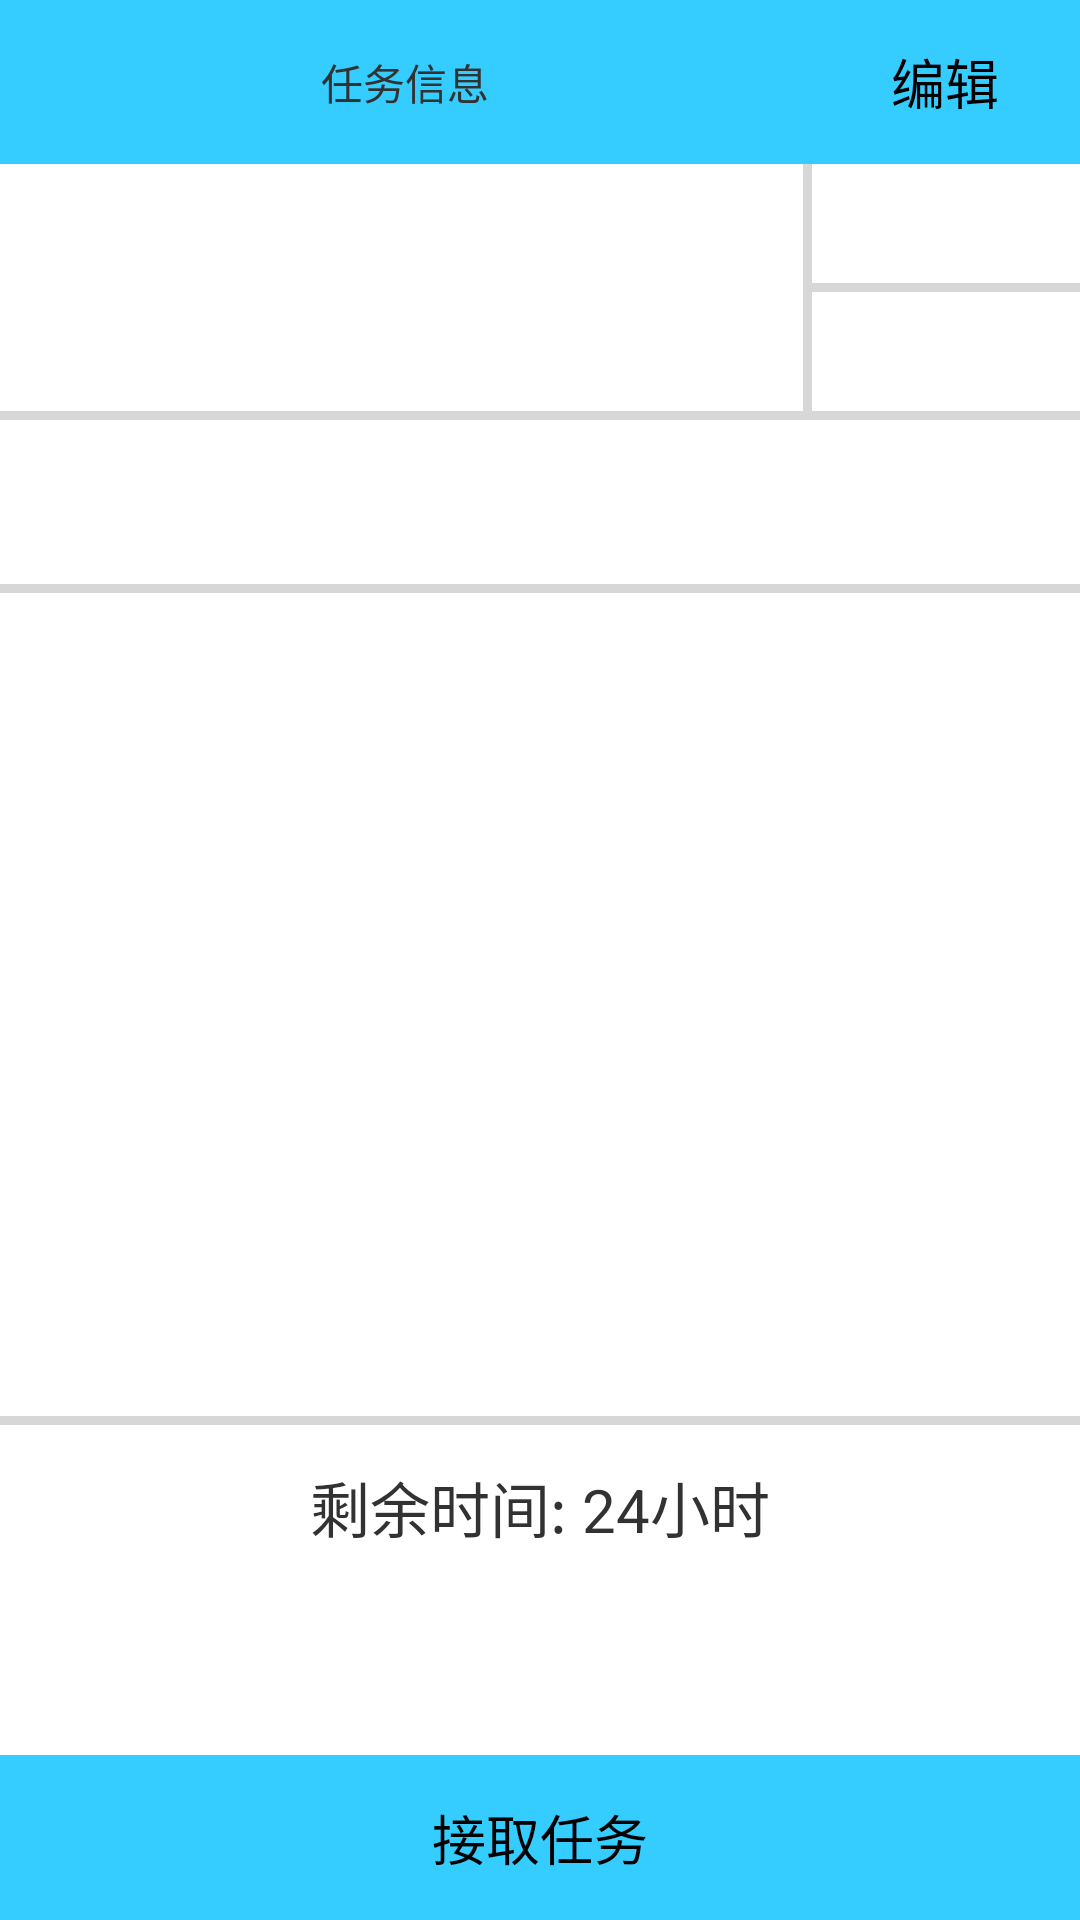

Android layout source for this screen:
<!-- AndroidManifest.xml: application theme AppTheme -->
<!-- res/layout/activity_task_info.xml -->
<LinearLayout
    android:id="@+id/layout"
    xmlns:android="http://schemas.android.com/apk/res/android"
    xmlns:tools="http://schemas.android.com/tools"
    tools:context="com.reuworld.reworld.activities.TaskInfoAty"
    android:layout_width="match_parent"
    android:background="@color/divider_gray"
    android:layout_height="match_parent"
    android:orientation="vertical">


    
        
        
        
        <LinearLayout
            android:id="@+id/mainLayout"
            android:orientation="vertical"
            android:layout_width="match_parent"
            android:layout_weight="10"
            android:layout_height="0dp">

            <LinearLayout
                android:background="@color/app_color"
                android:id="@+id/barLayout"
                android:layout_weight="1"
                android:layout_width="match_parent"
                android:layout_height="0dp">
                
                <TextView
                    android:gravity="center"
                    android:text="@string/task_info"
                    android:layout_width="0dp"
                    android:layout_weight="3"
                    android:layout_height="match_parent" />
                <Button
                    android:background="@color/app_color"
                    android:text="编辑"
                    android:id="@+id/editBtn"
                    android:layout_weight="1"
                    android:layout_width="0dp"
                    android:layout_height="match_parent" />

            </LinearLayout>

    <LinearLayout
        android:layout_weight="1.5"
        android:layout_width="match_parent"
        android:layout_height="0dp">

        <TextView
            android:background="@color/white"
            android:layout_weight="3"
            android:id="@+id/taskTitleText"
            android:textSize="20sp"
            android:layout_width="0dp"
            android:layout_height="match_parent" />
        <LinearLayout
            android:layout_width="3dp"
            android:layout_height="match_parent">

        </LinearLayout>
        <LinearLayout
            android:orientation="vertical"
            android:layout_weight="1"
            android:layout_width="0dp"
            android:layout_height="match_parent">
            <TextView
                android:background="@color/white"
                android:id="@+id/rewordText"
                android:layout_weight="1"
                android:layout_width="match_parent"
                android:layout_height="0dp" />
            <LinearLayout
                android:layout_width="match_parent"
                android:layout_height="3dp">
            </LinearLayout>
            <TextView
                android:background="@color/white"
                android:id="@+id/depositText"
                android:layout_weight="1"
                android:layout_width="match_parent"
                android:layout_height="0dp" />
        </LinearLayout>

    </LinearLayout>
            <LinearLayout
                android:layout_width="match_parent"
                android:layout_height="3dp">

            </LinearLayout>
    <LinearLayout
        android:layout_width="match_parent"
        android:layout_height="0dp"
        android:orientation="horizontal"
        android:layout_weight="1">
        <ImageView
            android:background="@color/white"
            android:id="@+id/headPortrait"
            android:layout_weight="1"
            android:layout_width="0dp"
            android:layout_height="match_parent" />
        <TextView
            android:background="@color/white"
            android:id="@+id/usernameText"
            android:layout_weight="3"
            android:layout_width="0dp"
            android:layout_height="match_parent" />

    </LinearLayout>
            <LinearLayout
                android:layout_width="match_parent"
                android:layout_height="3dp">
            </LinearLayout>

    <LinearLayout
        android:layout_width="match_parent"
        android:layout_height="0dp"
        android:layout_weight="5">
    
        <TextView
            android:background="@color/white"
            android:id="@+id/taskDescriptionText"
            android:layout_width="match_parent"
            android:layout_height="match_parent" />


    </LinearLayout>

            <LinearLayout
                android:layout_width="match_parent"
                android:layout_height="3dp">
            </LinearLayout>
    <LinearLayout
        android:layout_weight="1"
        android:layout_width="match_parent"
        android:layout_height="0dp">

        <TextView
            android:background="@color/white"
            android:id="@+id/leftTimeText"
            android:text="剩余时间: 24小时"
            android:textSize="20sp"
            android:gravity="center"
            android:layout_width="match_parent"
            android:layout_height="match_parent" />
        
    </LinearLayout>
    <LinearLayout
        android:background="@color/white"
        android:layout_weight="1"
        android:layout_width="match_parent"
        android:layout_height="0dp">
        


    </LinearLayout>
            
                
                
                
                
        
    
    <Button
        android:id="@+id/getTaskBtn"
        android:text="接取任务"
        android:background="@color/app_color"
        android:layout_width="match_parent"
        android:layout_height="0dp"
        android:layout_weight="1"/>
</LinearLayout>
</LinearLayout>
<!-- resources referenced by this layout -->
<resources>
  <color name="app_color">#35ccff</color>
  <color name="divider_gray">#d7d7d7</color>
  <color name="white">#ffffff</color>
  <string name="task_info">任务信息</string>
  <style name="AppTheme" parent="android:Theme.Holo.Light.NoActionBar">
          
      </style>
</resources>
